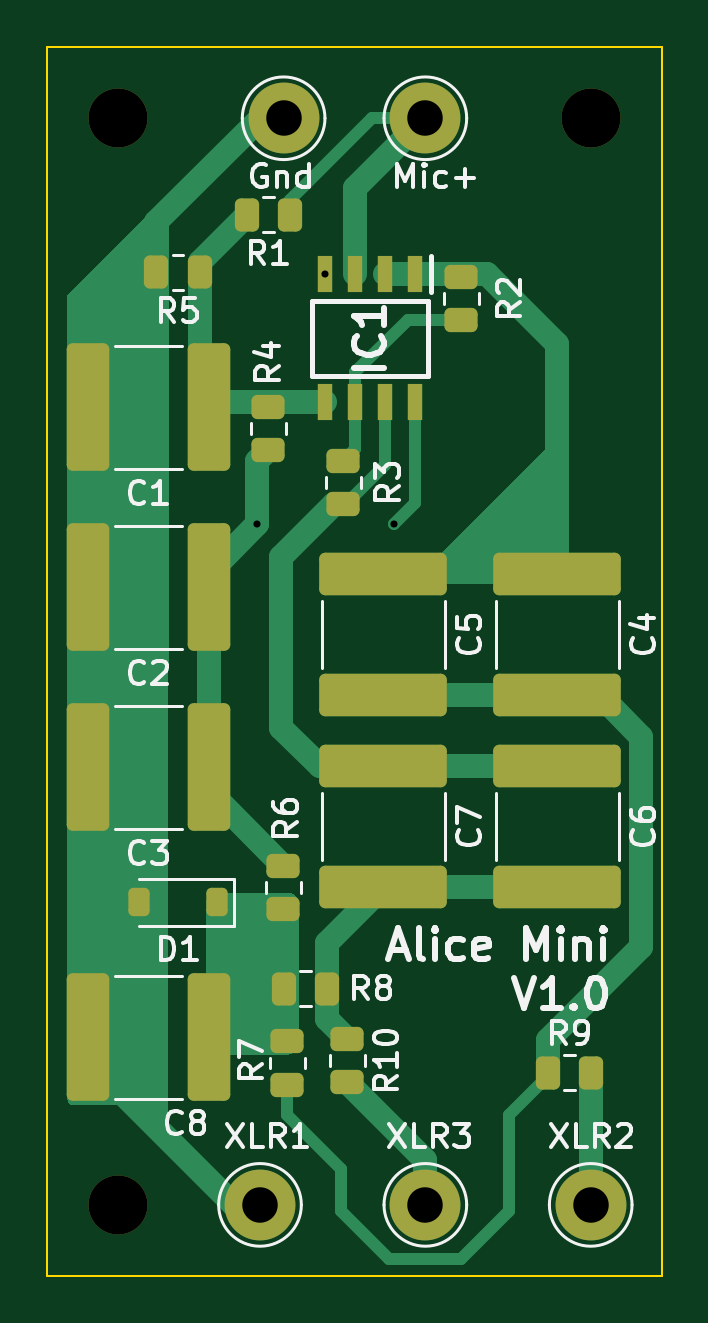
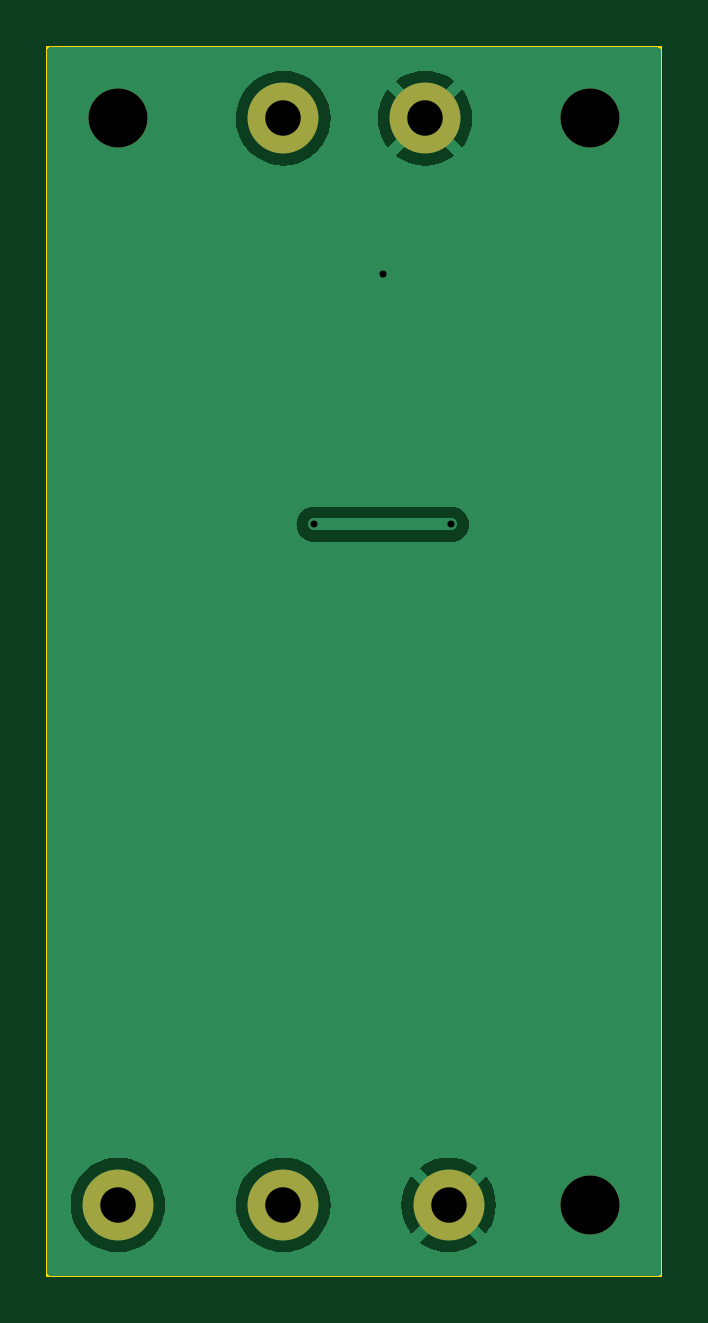
Circuit board: 11 layer files. Board 26.0 x 52.0 mm.
- bottom_copper: AliceMini-CuBottom.gbr (19040 bytes)
- top_copper: AliceMini-CuTop.gbr (13973 bytes)
- outline: AliceMini-EdgeCuts.gbr (635 bytes)
- bottom_mask: AliceMini-MaskBottom.gbr (943 bytes)
- top_mask: AliceMini-MaskTop.gbr (4039 bytes)
- drill: AliceMini-NPTH.drl (396 bytes)
- drill: AliceMini-PTH.drl (531 bytes)
- paste: AliceMini-PasteBottom.gbr (467 bytes)
- paste: AliceMini-PasteTop.gbr (3533 bytes)
- bottom_silk: AliceMini-SilkBottom.gbr (955 bytes)
- top_silk: AliceMini-SilkTop.gbr (47399 bytes)

=== bottom_copper: AliceMini-CuBottom.gbr (19040 bytes, source omitted) ===
=== top_copper: AliceMini-CuTop.gbr (13973 bytes, source omitted) ===
=== outline: AliceMini-EdgeCuts.gbr ===
%TF.GenerationSoftware,KiCad,Pcbnew,8.0.6*%
%TF.CreationDate,2024-11-12T22:00:55+00:00*%
%TF.ProjectId,AliceMini,416c6963-654d-4696-9e69-2e6b69636164,rev?*%
%TF.SameCoordinates,Original*%
%TF.FileFunction,Profile,NP*%
%FSLAX46Y46*%
G04 Gerber Fmt 4.6, Leading zero omitted, Abs format (unit mm)*
G04 Created by KiCad (PCBNEW 8.0.6) date 2024-11-12 22:00:55*
%MOMM*%
%LPD*%
G01*
G04 APERTURE LIST*
%TA.AperFunction,Profile*%
%ADD10C,0.100000*%
%TD*%
G04 APERTURE END LIST*
D10*
X100000000Y-100000000D02*
X126000000Y-100000000D01*
X126000000Y-152000000D01*
X100000000Y-152000000D01*
X100000000Y-100000000D01*
M02*

=== bottom_mask: AliceMini-MaskBottom.gbr ===
%TF.GenerationSoftware,KiCad,Pcbnew,8.0.6*%
%TF.CreationDate,2024-11-12T22:00:55+00:00*%
%TF.ProjectId,AliceMini,416c6963-654d-4696-9e69-2e6b69636164,rev?*%
%TF.SameCoordinates,Original*%
%TF.FileFunction,Soldermask,Bot*%
%TF.FilePolarity,Negative*%
%FSLAX46Y46*%
G04 Gerber Fmt 4.6, Leading zero omitted, Abs format (unit mm)*
G04 Created by KiCad (PCBNEW 8.0.6) date 2024-11-12 22:00:55*
%MOMM*%
%LPD*%
G01*
G04 APERTURE LIST*
%ADD10C,3.000000*%
%ADD11C,2.500000*%
G04 APERTURE END LIST*
D10*
%TO.C,H3*%
X116000000Y-149000000D03*
%TD*%
%TO.C,H2*%
X110000000Y-103000000D03*
%TD*%
%TO.C,H4*%
X123000000Y-149000000D03*
%TD*%
D11*
%TO.C,REF\u002A\u002A*%
X123000000Y-103000000D03*
%TD*%
D10*
%TO.C,H1*%
X116000000Y-103000000D03*
%TD*%
%TO.C,H5*%
X109000000Y-149000000D03*
%TD*%
D11*
%TO.C,REF\u002A\u002A*%
X103000000Y-103000000D03*
%TD*%
%TO.C,REF\u002A\u002A*%
X103000000Y-149000000D03*
%TD*%
M02*

=== top_mask: AliceMini-MaskTop.gbr ===
%TF.GenerationSoftware,KiCad,Pcbnew,8.0.6*%
%TF.CreationDate,2024-11-12T22:00:55+00:00*%
%TF.ProjectId,AliceMini,416c6963-654d-4696-9e69-2e6b69636164,rev?*%
%TF.SameCoordinates,Original*%
%TF.FileFunction,Soldermask,Top*%
%TF.FilePolarity,Negative*%
%FSLAX46Y46*%
G04 Gerber Fmt 4.6, Leading zero omitted, Abs format (unit mm)*
G04 Created by KiCad (PCBNEW 8.0.6) date 2024-11-12 22:00:55*
%MOMM*%
%LPD*%
G01*
G04 APERTURE LIST*
G04 Aperture macros list*
%AMRoundRect*
0 Rectangle with rounded corners*
0 $1 Rounding radius*
0 $2 $3 $4 $5 $6 $7 $8 $9 X,Y pos of 4 corners*
0 Add a 4 corners polygon primitive as box body*
4,1,4,$2,$3,$4,$5,$6,$7,$8,$9,$2,$3,0*
0 Add four circle primitives for the rounded corners*
1,1,$1+$1,$2,$3*
1,1,$1+$1,$4,$5*
1,1,$1+$1,$6,$7*
1,1,$1+$1,$8,$9*
0 Add four rect primitives between the rounded corners*
20,1,$1+$1,$2,$3,$4,$5,0*
20,1,$1+$1,$4,$5,$6,$7,0*
20,1,$1+$1,$6,$7,$8,$9,0*
20,1,$1+$1,$8,$9,$2,$3,0*%
G04 Aperture macros list end*
%ADD10RoundRect,0.250000X0.262500X0.450000X-0.262500X0.450000X-0.262500X-0.450000X0.262500X-0.450000X0*%
%ADD11RoundRect,0.250000X0.450000X-0.262500X0.450000X0.262500X-0.450000X0.262500X-0.450000X-0.262500X0*%
%ADD12RoundRect,0.250000X-2.450000X0.650000X-2.450000X-0.650000X2.450000X-0.650000X2.450000X0.650000X0*%
%ADD13RoundRect,0.250000X-0.450000X0.262500X-0.450000X-0.262500X0.450000X-0.262500X0.450000X0.262500X0*%
%ADD14RoundRect,0.250000X0.650000X2.450000X-0.650000X2.450000X-0.650000X-2.450000X0.650000X-2.450000X0*%
%ADD15C,3.000000*%
%ADD16C,2.500000*%
%ADD17RoundRect,0.250000X-0.262500X-0.450000X0.262500X-0.450000X0.262500X0.450000X-0.262500X0.450000X0*%
%ADD18R,0.650000X1.528000*%
%ADD19RoundRect,0.225000X0.225000X0.375000X-0.225000X0.375000X-0.225000X-0.375000X0.225000X-0.375000X0*%
G04 APERTURE END LIST*
D10*
%TO.C,R5*%
X106442500Y-109520000D03*
X104617500Y-109520000D03*
%TD*%
D11*
%TO.C,R2*%
X117528000Y-111544500D03*
X117528000Y-109719500D03*
%TD*%
D12*
%TO.C,C4*%
X121592000Y-122306000D03*
X121592000Y-127406000D03*
%TD*%
D13*
%TO.C,R10*%
X112702000Y-141977500D03*
X112702000Y-143802500D03*
%TD*%
D14*
%TO.C,C8*%
X106820000Y-141905000D03*
X101720000Y-141905000D03*
%TD*%
D15*
%TO.C,H3*%
X116000000Y-149000000D03*
%TD*%
%TO.C,H2*%
X110000000Y-103000000D03*
%TD*%
D12*
%TO.C,C7*%
X114226000Y-130434000D03*
X114226000Y-135534000D03*
%TD*%
D13*
%TO.C,R6*%
X109985000Y-134642500D03*
X109985000Y-136467500D03*
%TD*%
D10*
%TO.C,R1*%
X110262500Y-107076000D03*
X108437500Y-107076000D03*
%TD*%
D15*
%TO.C,H4*%
X123000000Y-149000000D03*
%TD*%
D14*
%TO.C,C2*%
X106820000Y-122855000D03*
X101720000Y-122855000D03*
%TD*%
D11*
%TO.C,R4*%
X109350000Y-117036500D03*
X109350000Y-115211500D03*
%TD*%
D16*
%TO.C,REF\u002A\u002A*%
X123000000Y-103000000D03*
%TD*%
D13*
%TO.C,R3*%
X112525000Y-117497500D03*
X112525000Y-119322500D03*
%TD*%
D12*
%TO.C,C5*%
X114226000Y-122306000D03*
X114226000Y-127406000D03*
%TD*%
D15*
%TO.C,H1*%
X116000000Y-103000000D03*
%TD*%
D12*
%TO.C,C6*%
X121592000Y-130434000D03*
X121592000Y-135534000D03*
%TD*%
D17*
%TO.C,R9*%
X121187500Y-143398000D03*
X123012500Y-143398000D03*
%TD*%
D11*
%TO.C,R7*%
X110162000Y-143906000D03*
X110162000Y-142081000D03*
%TD*%
D14*
%TO.C,C1*%
X106820000Y-115235000D03*
X101720000Y-115235000D03*
%TD*%
D15*
%TO.C,H5*%
X109000000Y-149000000D03*
%TD*%
D14*
%TO.C,C3*%
X106820000Y-130475000D03*
X101720000Y-130475000D03*
%TD*%
D18*
%TO.C,IC1*%
X115573000Y-109603000D03*
X114303000Y-109603000D03*
X113033000Y-109603000D03*
X111763000Y-109603000D03*
X111763000Y-115025000D03*
X113033000Y-115025000D03*
X114303000Y-115025000D03*
X115573000Y-115025000D03*
%TD*%
D19*
%TO.C,D1*%
X107190000Y-136190000D03*
X103890000Y-136190000D03*
%TD*%
D16*
%TO.C,REF\u002A\u002A*%
X103000000Y-103000000D03*
%TD*%
D10*
%TO.C,R8*%
X111836500Y-139842000D03*
X110011500Y-139842000D03*
%TD*%
D16*
%TO.C,REF\u002A\u002A*%
X103000000Y-149000000D03*
%TD*%
M02*

=== drill: AliceMini-NPTH.drl ===
M48
; DRILL file {KiCad 8.0.6} date 2024-11-12T22:00:55+0000
; FORMAT={-:-/ absolute / inch / decimal}
; #@! TF.CreationDate,2024-11-12T22:00:55+00:00
; #@! TF.GenerationSoftware,Kicad,Pcbnew,8.0.6
; #@! TF.FileFunction,NonPlated,1,2,NPTH
FMAT,2
INCH
; #@! TA.AperFunction,NonPlated,NPTH,ComponentDrill
T1C0.0984
%
G90
G05
T1
X4.0551Y-4.0551
X4.0551Y-5.8661
X4.8425Y-4.0551
M30

=== drill: AliceMini-PTH.drl ===
M48
; DRILL file {KiCad 8.0.6} date 2024-11-12T22:00:55+0000
; FORMAT={-:-/ absolute / inch / decimal}
; #@! TF.CreationDate,2024-11-12T22:00:55+00:00
; #@! TF.GenerationSoftware,Kicad,Pcbnew,8.0.6
; #@! TF.FileFunction,Plated,1,2,PTH
FMAT,2
INCH
; #@! TA.AperFunction,Plated,PTH,ViaDrill
T1C0.0118
; #@! TA.AperFunction,Plated,PTH,ComponentDrill
T2C0.0591
%
G90
G05
T1
X4.2871Y-4.7318
X4.4001Y-4.3151
X4.5151Y-4.7318
T2
X4.2913Y-5.8661
X4.3307Y-4.0551
X4.5669Y-4.0551
X4.5669Y-5.8661
X4.8425Y-5.8661
M30

=== paste: AliceMini-PasteBottom.gbr ===
%TF.GenerationSoftware,KiCad,Pcbnew,8.0.6*%
%TF.CreationDate,2024-11-12T22:00:55+00:00*%
%TF.ProjectId,AliceMini,416c6963-654d-4696-9e69-2e6b69636164,rev?*%
%TF.SameCoordinates,Original*%
%TF.FileFunction,Paste,Bot*%
%TF.FilePolarity,Positive*%
%FSLAX46Y46*%
G04 Gerber Fmt 4.6, Leading zero omitted, Abs format (unit mm)*
G04 Created by KiCad (PCBNEW 8.0.6) date 2024-11-12 22:00:55*
%MOMM*%
%LPD*%
G01*
G04 APERTURE LIST*
G04 APERTURE END LIST*
M02*

=== paste: AliceMini-PasteTop.gbr (3533 bytes, source withheld) ===
=== bottom_silk: AliceMini-SilkBottom.gbr ===
%TF.GenerationSoftware,KiCad,Pcbnew,8.0.6*%
%TF.CreationDate,2024-11-12T22:00:55+00:00*%
%TF.ProjectId,AliceMini,416c6963-654d-4696-9e69-2e6b69636164,rev?*%
%TF.SameCoordinates,Original*%
%TF.FileFunction,Legend,Bot*%
%TF.FilePolarity,Positive*%
%FSLAX46Y46*%
G04 Gerber Fmt 4.6, Leading zero omitted, Abs format (unit mm)*
G04 Created by KiCad (PCBNEW 8.0.6) date 2024-11-12 22:00:55*
%MOMM*%
%LPD*%
G01*
G04 APERTURE LIST*
%ADD10C,3.000000*%
%ADD11C,2.500000*%
G04 APERTURE END LIST*
%LPC*%
D10*
%TO.C,H3*%
X116000000Y-149000000D03*
%TD*%
%TO.C,H2*%
X110000000Y-103000000D03*
%TD*%
%TO.C,H4*%
X123000000Y-149000000D03*
%TD*%
D11*
%TO.C,REF\u002A\u002A*%
X123000000Y-103000000D03*
%TD*%
D10*
%TO.C,H1*%
X116000000Y-103000000D03*
%TD*%
%TO.C,H5*%
X109000000Y-149000000D03*
%TD*%
D11*
%TO.C,REF\u002A\u002A*%
X103000000Y-103000000D03*
%TD*%
%TO.C,REF\u002A\u002A*%
X103000000Y-149000000D03*
%TD*%
%LPD*%
M02*

=== top_silk: AliceMini-SilkTop.gbr (47399 bytes, source omitted) ===
